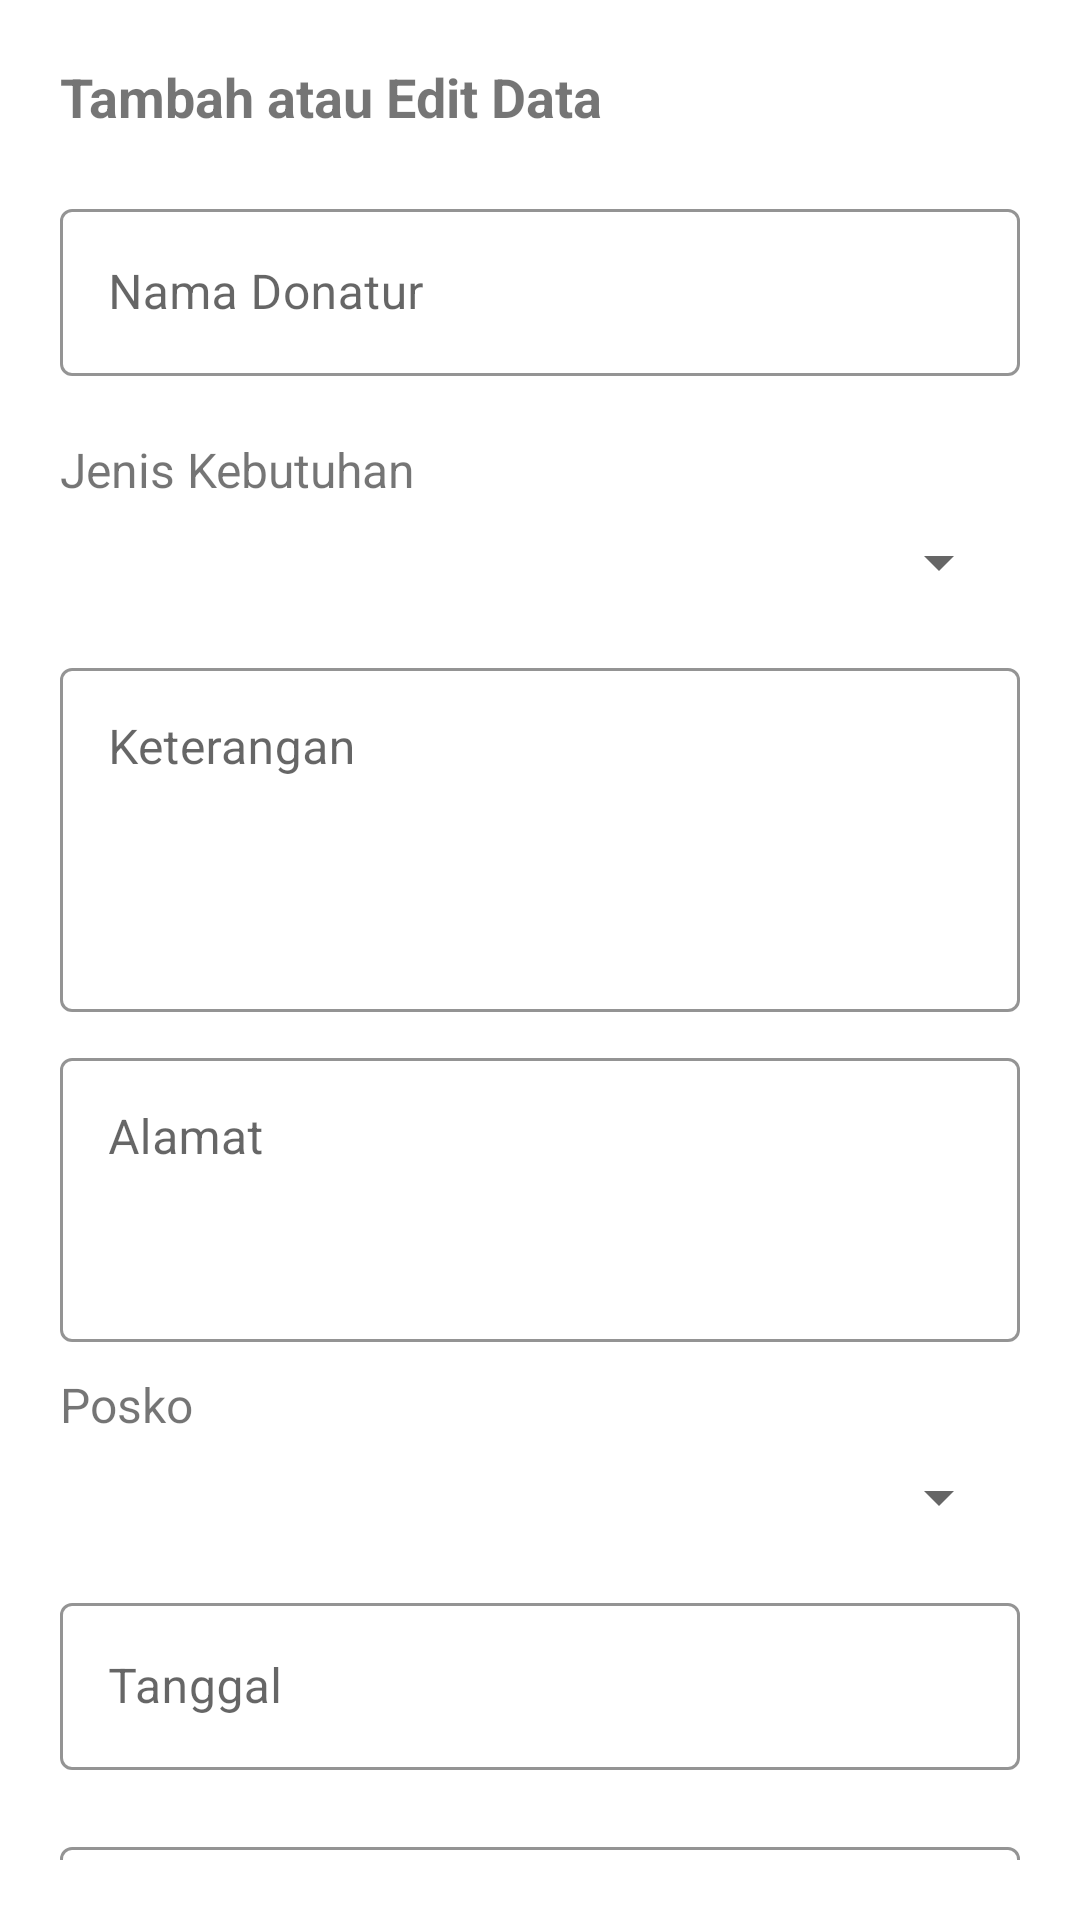

Here is an Android app screen rendered from its layout file. Give the layout XML and the strings, colors and styles it references.
<!-- AndroidManifest.xml: application theme Theme.PoskoLogistikApp -->
<!-- res/layout/activity_kelola_donatur.xml -->
<?xml version="1.0" encoding="utf-8"?>
<androidx.constraintlayout.widget.ConstraintLayout xmlns:android="http://schemas.android.com/apk/res/android"
    xmlns:app="http://schemas.android.com/apk/res-auto"
    xmlns:tools="http://schemas.android.com/tools"
    android:layout_width="match_parent"
    android:layout_height="match_parent"
    android:padding="20dp"
    tools:context=".activities.KelolaDonaturActivity">

    <ProgressBar
        android:id="@+id/loading"
        android:layout_width="50dp"
        android:layout_height="50dp"
        android:visibility="gone"
        app:layout_constraintBottom_toBottomOf="parent"
        app:layout_constraintEnd_toEndOf="parent"
        app:layout_constraintStart_toStartOf="parent"
        app:layout_constraintTop_toTopOf="@+id/textView3" />

    <TextView
        android:id="@+id/textView3"
        android:layout_width="match_parent"
        android:layout_height="wrap_content"
        android:text="Tambah atau Edit Data"
        android:textSize="18sp"
        android:textStyle="bold"
        app:layout_constraintEnd_toEndOf="parent"
        app:layout_constraintHorizontal_bias="0.5"
        app:layout_constraintStart_toStartOf="parent"
        app:layout_constraintTop_toTopOf="parent" />

    <androidx.core.widget.NestedScrollView
        android:layout_width="match_parent"
        android:layout_height="0dp"
        app:layout_constraintBottom_toBottomOf="parent"
        app:layout_constraintEnd_toEndOf="parent"
        app:layout_constraintHorizontal_bias="0.5"
        app:layout_constraintStart_toStartOf="parent"
        app:layout_constraintTop_toBottomOf="@+id/textView3">

        <LinearLayout
            android:layout_width="match_parent"
            android:layout_height="wrap_content"
            android:orientation="vertical"
            app:layout_constraintEnd_toEndOf="parent"
            app:layout_constraintHorizontal_bias="0.5"
            app:layout_constraintStart_toStartOf="parent"
            android:layout_marginTop="20dp"
            app:layout_constraintTop_toBottomOf="@+id/textView3">

            <com.google.android.material.textfield.TextInputLayout
                android:id="@+id/inNama"
                style="@style/Widget.MaterialComponents.TextInputLayout.OutlinedBox"
                android:layout_width="match_parent"
                android:layout_height="wrap_content"
                android:hint="Nama Donatur"
                app:boxStrokeColor="@color/orange"
                app:errorEnabled="true"
                app:layout_constraintTop_toBottomOf="@+id/textView3"
                tools:layout_editor_absoluteX="20dp">

                <com.google.android.material.textfield.TextInputEditText
                    android:id="@+id/etNama"
                    android:layout_width="match_parent"
                    android:layout_height="wrap_content"
                    android:inputType="text"
                    android:maxLines="1" />
            </com.google.android.material.textfield.TextInputLayout>

            <TextView
                android:layout_width="wrap_content"
                android:layout_height="wrap_content"
                android:text="Jenis Kebutuhan"
                android:layout_marginBottom="5dp"
                android:textSize="16sp"/>

            <RelativeLayout
                android:id="@+id/rlJenis"
                android:layout_width="match_parent"
                android:layout_height="wrap_content"
                android:layout_marginBottom="15dp"
                android:background="@drawable/spinner_background">

                <Spinner
                    android:id="@+id/jenis"
                    android:layout_width="match_parent"
                    android:layout_height="wrap_content"
                    android:layout_margin="3dp"
                    />

            </RelativeLayout>

            <com.google.android.material.textfield.TextInputLayout
                android:id="@+id/inKeterangan"
                style="@style/Widget.MaterialComponents.TextInputLayout.OutlinedBox"
                android:layout_width="match_parent"
                android:layout_height="120dp"
                android:layout_marginBottom="10dp"
                android:hint="Keterangan"
                app:boxStrokeColor="@color/orange"
                app:errorEnabled="true"
                app:layout_constraintTop_toBottomOf="@+id/textView3"
                tools:layout_editor_absoluteX="20dp">

                <com.google.android.material.textfield.TextInputEditText
                    android:id="@+id/etKeterangan"
                    android:layout_width="match_parent"
                    android:layout_height="match_parent"
                    android:gravity="top"
                    android:inputType="textMultiLine"
                    android:maxLines="5" />
            </com.google.android.material.textfield.TextInputLayout>

            <com.google.android.material.textfield.TextInputLayout
                android:id="@+id/inAlamat"
                style="@style/Widget.MaterialComponents.TextInputLayout.OutlinedBox"
                android:layout_width="match_parent"
                android:layout_height="100dp"
                android:layout_marginBottom="10dp"
                android:hint="Alamat"
                app:boxStrokeColor="@color/orange"
                app:errorEnabled="true"
                app:layout_constraintTop_toBottomOf="@+id/textView3"
                tools:layout_editor_absoluteX="20dp">

                <com.google.android.material.textfield.TextInputEditText
                    android:id="@+id/etAlamat"
                    android:layout_width="match_parent"
                    android:layout_height="match_parent"
                    android:gravity="top"
                    android:inputType="textMultiLine"
                    android:maxLines="5" />
            </com.google.android.material.textfield.TextInputLayout>

            <TextView
                android:layout_width="wrap_content"
                android:layout_height="wrap_content"
                android:text="Posko"
                android:layout_marginBottom="5dp"
                android:textSize="16sp"/>

            <RelativeLayout
                android:id="@+id/posko"
                android:layout_width="match_parent"
                android:layout_height="wrap_content"
                android:layout_marginBottom="15dp"
                android:background="@drawable/spinner_background">

                <Spinner
                    android:id="@+id/id_posko"
                    android:layout_width="match_parent"
                    android:layout_height="wrap_content"
                    android:layout_margin="3dp"
                    />

            </RelativeLayout>

            <com.google.android.material.textfield.TextInputLayout
                android:id="@+id/inDate"
                style="@style/Widget.MaterialComponents.TextInputLayout.OutlinedBox"
                android:layout_width="match_parent"
                android:layout_height="wrap_content"
                android:hint="Tanggal"
                app:startIconDrawable="@drawable/ic_baseline_calendar_today_24"
                app:boxStrokeColor="@color/orange"
                app:errorEnabled="true"
                app:layout_constraintTop_toBottomOf="@+id/textView3"
                tools:layout_editor_absoluteX="20dp">

                <EditText
                    android:id="@+id/etTanggal"
                    android:layout_width="match_parent"
                    android:layout_height="wrap_content"/>
            </com.google.android.material.textfield.TextInputLayout>

            <com.google.android.material.textfield.TextInputLayout
                android:id="@+id/inJumlah"
                style="@style/Widget.MaterialComponents.TextInputLayout.OutlinedBox"
                android:layout_width="match_parent"
                android:layout_height="wrap_content"
                android:hint="Jumlah"
                app:boxStrokeColor="@color/orange"
                app:errorEnabled="true"
                app:layout_constraintTop_toBottomOf="@+id/textView3"
                tools:layout_editor_absoluteX="20dp">

                <com.google.android.material.textfield.TextInputEditText
                    android:id="@+id/etJumlah"
                    android:layout_width="match_parent"
                    android:inputType="number"
                    android:layout_height="wrap_content"/>
            </com.google.android.material.textfield.TextInputLayout>

            <RelativeLayout
                android:id="@+id/satuan"
                android:layout_width="match_parent"
                android:layout_height="wrap_content"
                android:layout_marginBottom="15dp"
                android:background="@drawable/spinner_background">

                <Spinner
                    android:id="@+id/spinnerSatuan"
                    android:layout_width="match_parent"
                    android:layout_height="wrap_content"
                    android:layout_margin="3dp"
                    />

            </RelativeLayout>

            <com.google.android.material.button.MaterialButton
                android:id="@+id/btnSubmit"
                android:layout_width="match_parent"
                android:layout_height="wrap_content"
                android:layout_marginTop="10dp"
                android:backgroundTint="@color/orange"
                android:text="Submit"/>



        </LinearLayout>

    </androidx.core.widget.NestedScrollView>

</androidx.constraintlayout.widget.ConstraintLayout>
<!-- resources referenced by this layout -->
<resources>
  <color name="orange">#FFC107</color>
  <style name="Theme.PoskoLogistikApp" parent="Theme.MaterialComponents.DayNight.DarkActionBar">
          
          <item name="colorPrimary">@color/orange</item>
          <item name="colorPrimaryVariant">@color/orange</item>
          <item name="colorOnPrimary">@color/white</item>
          
          <item name="colorSecondary">@color/teal_200</item>
          <item name="colorSecondaryVariant">@color/teal_700</item>
          <item name="colorOnSecondary">@color/black</item>
          
          <item name="android:statusBarColor" tools:targetApi="l">?attr/colorPrimaryVariant</item>
          
      </style>
  <color name="white">#FFFFFFFF</color>
  <color name="teal_200">#FF03DAC5</color>
  <color name="teal_700">#FF018786</color>
  <color name="black">#FF000000</color>
</resources>
